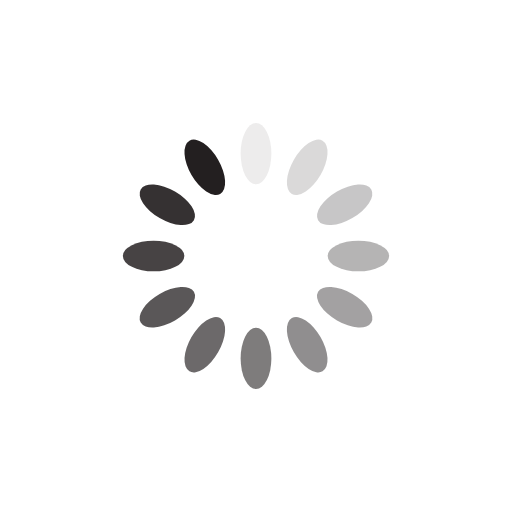
t = 0.00 s
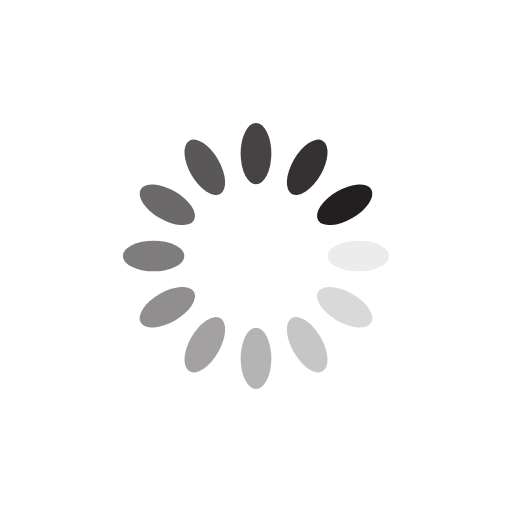
t = 0.25 s
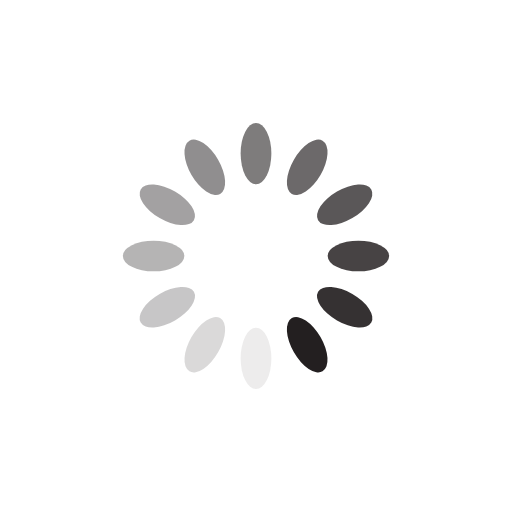
t = 0.50 s
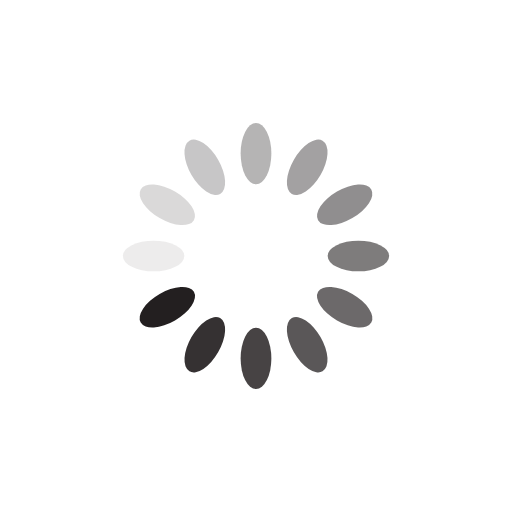
t = 0.75 s

The animated SVG that drew these frames (rendered in a browser with its animation timeline set to each time). Animation: 12 SMIL elements (animate=12); one cycle of 1.00 s, repeats indefinitely.

<?xml version="1.0" encoding="utf-8"?>
<svg xmlns="http://www.w3.org/2000/svg" xmlns:xlink="http://www.w3.org/1999/xlink" style="margin: auto; background: rgb(255, 255, 255); display: block; shape-rendering: auto; animation-play-state: running; animation-delay: 0s;" width="200px" height="200px" viewBox="0 0 100 100" preserveAspectRatio="xMidYMid">
<g transform="rotate(0 50 50)" style="animation-play-state: running; animation-delay: 0s;">
  <rect x="47" y="24" rx="3" ry="6" width="6" height="12" fill="#231f20" style="animation-play-state: running; animation-delay: 0s;">
    <animate attributeName="opacity" values="1;0" keyTimes="0;1" dur="1s" begin="-0.9166666666666666s" repeatCount="indefinite" style="animation-play-state: running; animation-delay: 0s;"></animate>
  </rect>
</g><g transform="rotate(30 50 50)" style="animation-play-state: running; animation-delay: 0s;">
  <rect x="47" y="24" rx="3" ry="6" width="6" height="12" fill="#231f20" style="animation-play-state: running; animation-delay: 0s;">
    <animate attributeName="opacity" values="1;0" keyTimes="0;1" dur="1s" begin="-0.8333333333333334s" repeatCount="indefinite" style="animation-play-state: running; animation-delay: 0s;"></animate>
  </rect>
</g><g transform="rotate(60 50 50)" style="animation-play-state: running; animation-delay: 0s;">
  <rect x="47" y="24" rx="3" ry="6" width="6" height="12" fill="#231f20" style="animation-play-state: running; animation-delay: 0s;">
    <animate attributeName="opacity" values="1;0" keyTimes="0;1" dur="1s" begin="-0.75s" repeatCount="indefinite" style="animation-play-state: running; animation-delay: 0s;"></animate>
  </rect>
</g><g transform="rotate(90 50 50)" style="animation-play-state: running; animation-delay: 0s;">
  <rect x="47" y="24" rx="3" ry="6" width="6" height="12" fill="#231f20" style="animation-play-state: running; animation-delay: 0s;">
    <animate attributeName="opacity" values="1;0" keyTimes="0;1" dur="1s" begin="-0.6666666666666666s" repeatCount="indefinite" style="animation-play-state: running; animation-delay: 0s;"></animate>
  </rect>
</g><g transform="rotate(120 50 50)" style="animation-play-state: running; animation-delay: 0s;">
  <rect x="47" y="24" rx="3" ry="6" width="6" height="12" fill="#231f20" style="animation-play-state: running; animation-delay: 0s;">
    <animate attributeName="opacity" values="1;0" keyTimes="0;1" dur="1s" begin="-0.5833333333333334s" repeatCount="indefinite" style="animation-play-state: running; animation-delay: 0s;"></animate>
  </rect>
</g><g transform="rotate(150 50 50)" style="animation-play-state: running; animation-delay: 0s;">
  <rect x="47" y="24" rx="3" ry="6" width="6" height="12" fill="#231f20" style="animation-play-state: running; animation-delay: 0s;">
    <animate attributeName="opacity" values="1;0" keyTimes="0;1" dur="1s" begin="-0.5s" repeatCount="indefinite" style="animation-play-state: running; animation-delay: 0s;"></animate>
  </rect>
</g><g transform="rotate(180 50 50)" style="animation-play-state: running; animation-delay: 0s;">
  <rect x="47" y="24" rx="3" ry="6" width="6" height="12" fill="#231f20" style="animation-play-state: running; animation-delay: 0s;">
    <animate attributeName="opacity" values="1;0" keyTimes="0;1" dur="1s" begin="-0.4166666666666667s" repeatCount="indefinite" style="animation-play-state: running; animation-delay: 0s;"></animate>
  </rect>
</g><g transform="rotate(210 50 50)" style="animation-play-state: running; animation-delay: 0s;">
  <rect x="47" y="24" rx="3" ry="6" width="6" height="12" fill="#231f20" style="animation-play-state: running; animation-delay: 0s;">
    <animate attributeName="opacity" values="1;0" keyTimes="0;1" dur="1s" begin="-0.3333333333333333s" repeatCount="indefinite" style="animation-play-state: running; animation-delay: 0s;"></animate>
  </rect>
</g><g transform="rotate(240 50 50)" style="animation-play-state: running; animation-delay: 0s;">
  <rect x="47" y="24" rx="3" ry="6" width="6" height="12" fill="#231f20" style="animation-play-state: running; animation-delay: 0s;">
    <animate attributeName="opacity" values="1;0" keyTimes="0;1" dur="1s" begin="-0.25s" repeatCount="indefinite" style="animation-play-state: running; animation-delay: 0s;"></animate>
  </rect>
</g><g transform="rotate(270 50 50)" style="animation-play-state: running; animation-delay: 0s;">
  <rect x="47" y="24" rx="3" ry="6" width="6" height="12" fill="#231f20" style="animation-play-state: running; animation-delay: 0s;">
    <animate attributeName="opacity" values="1;0" keyTimes="0;1" dur="1s" begin="-0.16666666666666666s" repeatCount="indefinite" style="animation-play-state: running; animation-delay: 0s;"></animate>
  </rect>
</g><g transform="rotate(300 50 50)" style="animation-play-state: running; animation-delay: 0s;">
  <rect x="47" y="24" rx="3" ry="6" width="6" height="12" fill="#231f20" style="animation-play-state: running; animation-delay: 0s;">
    <animate attributeName="opacity" values="1;0" keyTimes="0;1" dur="1s" begin="-0.08333333333333333s" repeatCount="indefinite" style="animation-play-state: running; animation-delay: 0s;"></animate>
  </rect>
</g><g transform="rotate(330 50 50)" style="animation-play-state: running; animation-delay: 0s;">
  <rect x="47" y="24" rx="3" ry="6" width="6" height="12" fill="#231f20" style="animation-play-state: running; animation-delay: 0s;">
    <animate attributeName="opacity" values="1;0" keyTimes="0;1" dur="1s" begin="0s" repeatCount="indefinite" style="animation-play-state: running; animation-delay: 0s;"></animate>
  </rect>
</g>
<!-- [ldio] generated by https://loading.io/ --></svg>
